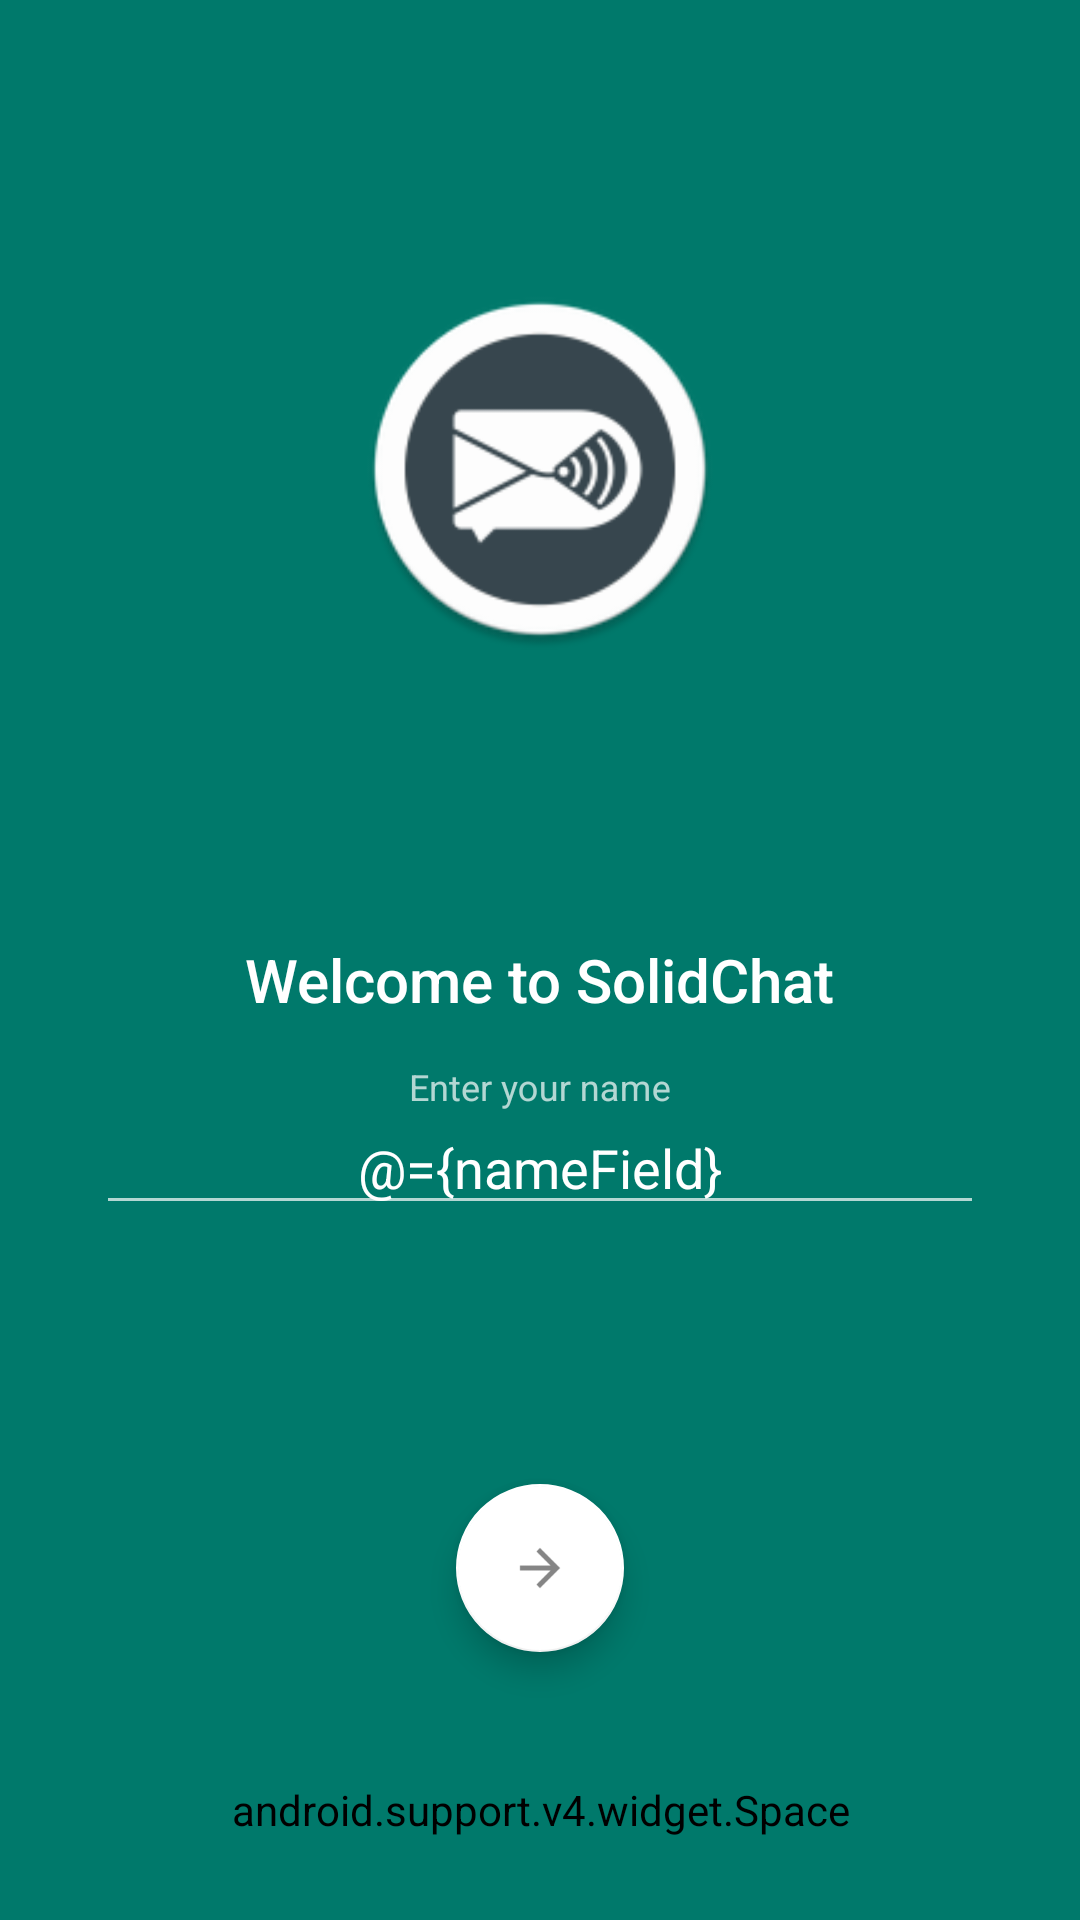

Layout XML and referenced resources for this Android screen:
<!-- AndroidManifest.xml: activity theme ThemeWithBackground -->
<!-- res/layout/activity_login.xml -->
<?xml version="1.0" encoding="utf-8"?>
<layout>

    <data>
        <variable
            name="nameField"
            type="android.databinding.ObservableField&lt;String>"/>
    </data>

    <android.support.design.widget.CoordinatorLayout xmlns:android="http://schemas.android.com/apk/res/android"
        xmlns:app="http://schemas.android.com/apk/res-auto"
        xmlns:tools="http://schemas.android.com/tools"
        android:layout_width="match_parent"
        android:layout_height="match_parent"
        tools:context="com.andre.solid.solidchat.auth.LoginActivity">


        <LinearLayout
            android:layout_width="match_parent"
            android:layout_height="match_parent"
            android:layout_marginLeft="16dp"
            android:layout_marginRight="16dp"
            android:gravity="center"
            android:orientation="vertical">

            <ImageView
                android:layout_width="120dp"
                android:layout_height="64dp"
                android:layout_margin="16dp"
                android:layout_weight="1.2"
                android:src="@mipmap/ic_launcher" />

            <TextView
                android:layout_width="wrap_content"
                android:layout_height="wrap_content"
                android:textAppearance="@style/Base.TextAppearance.AppCompat.Title"
                android:text="@string/welcome_to_solidchat"/>

            <android.support.design.widget.TextInputLayout
                android:layout_width="match_parent"
                android:layout_height="wrap_content"
                android:layout_weight="0.3"
                android:layout_margin="16dp"
                android:layout_gravity="center">

                <android.support.design.widget.TextInputEditText
                    android:layout_width="match_parent"
                    android:layout_height="wrap_content"
                    android:gravity="center"
                    android:inputType="textPersonName"
                    android:textColor="@color/white"
                    android:textColorHint="@color/white"
                    android:text="@={nameField}"
                    android:hint="@string/hint_enter_your_name" />
            </android.support.design.widget.TextInputLayout>

            <android.support.design.widget.FloatingActionButton
                android:layout_width="wrap_content"
                android:layout_height="wrap_content"
                android:id="@+id/loginBtn"
                android:layout_margin="16dp"
                app:fabSize="normal"
                android:src="@drawable/ic_arrow_next_black"
                android:contentDescription="@string/login_btn"/>

            <android.support.v4.widget.Space
                android:layout_width="wrap_content"
                android:layout_height="wrap_content"
                android:layout_weight="0.3"/>

        </LinearLayout>
    </android.support.design.widget.CoordinatorLayout>
</layout>
<!-- resources referenced by this layout -->
<resources>
  <color name="white">#fff</color>
  <!-- drawable ic_arrow_next_black: png bitmap (drawable-hdpi, 281 bytes) -->
  <!-- mipmap ic_launcher: png bitmap (mipmap-hdpi, 3713 bytes) -->
  <string name="hint_enter_your_name">Enter your name</string>
  <string name="login_btn">Login</string>
  <string name="welcome_to_solidchat">Welcome to SolidChat</string>
  <style name="ThemeWithBackground" parent="Theme.AppCompat.NoActionBar">
          
          <item name="colorPrimary">@color/colorPrimary</item>
          <item name="colorPrimaryDark">@color/colorPrimaryDark</item>
          <item name="colorAccent">@color/white</item>
          <item name="android:windowTranslucentStatus">true</item>
          <item name="tabIndicatorColor">#FFFFFF</item>
          <item name="android:background">@color/colorPrimary</item>
      </style>
  <color name="colorPrimary">#00796B</color>
  <color name="colorPrimaryDark">#004D40</color>
</resources>
